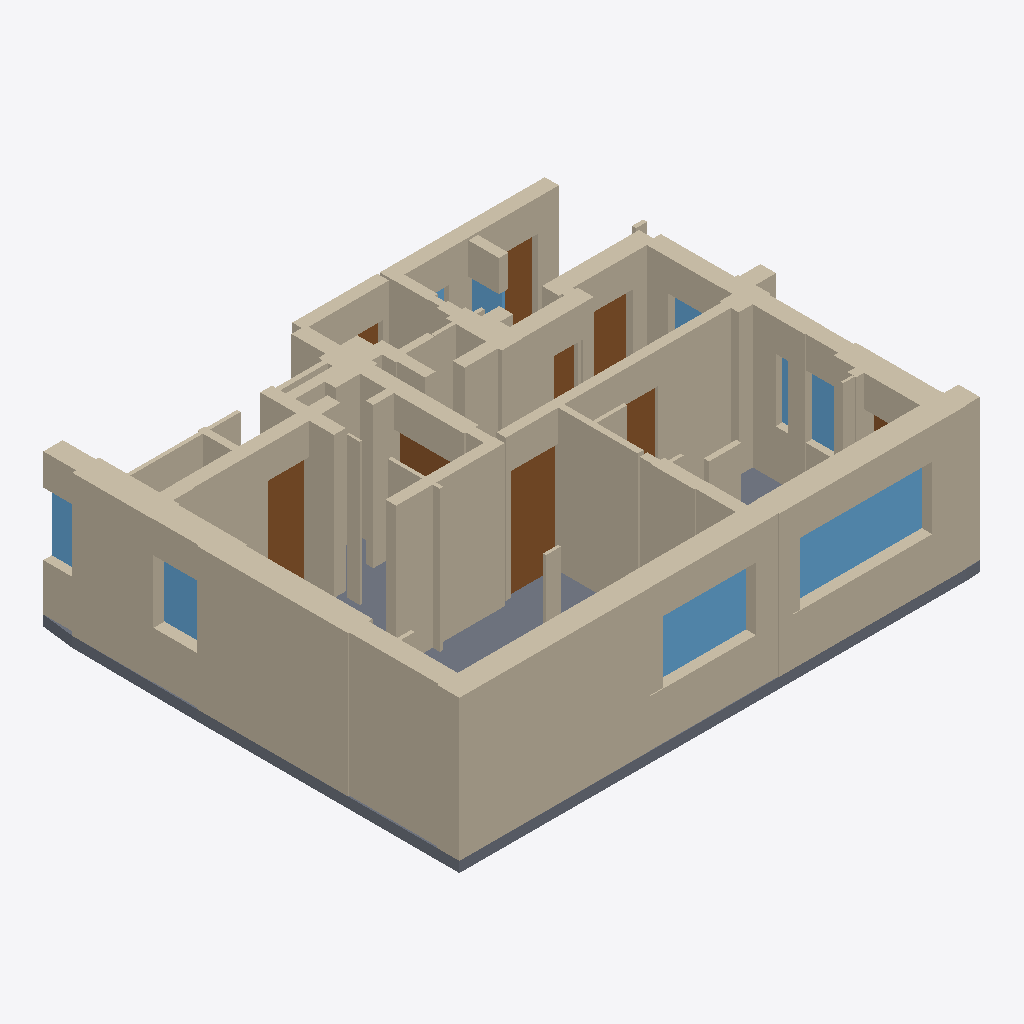
Isometric view of an IFC building model (IFC-SPF (STEP), schema IFC4, length unit millimetre), seen from the south-west, elements coloured by IFC class: 63 walls (beige), 9 windows (light blue), 9 doors (brown), 1 slab (grey).
Extent 10.1 m × 8.1 m × 2.9 m (x, y, z). Elements (85): 63 IfcWall, 11 IfcWindow, 10 IfcDoor, 1 IfcSlab.

HEADER;
FILE_DESCRIPTION(('ViewDefinition[DesignTransferView]'),'2;1');
FILE_NAME('/dev/null','2026-10-31T14:48:46-05:00',(''),(''),'IfcOpenShell 0.9.0.post1','IfcOpenShell 0.9.0.post1','Nobody');
FILE_SCHEMA(('IFC4'));
ENDSEC;
DATA;
#1=IFCPROJECT('1i4c$H0gPBg9RMDIjuGj6_',$,'Validation high_quality_architectural/1168 (good)',$,$,$,$,(#10),#5);
#12=IFCSITE('00VNmT$Zv8jBkhGF49SW6r',$,'Site',$,$,$,$,$,$,$,$,$,$,$);
#13=IFCBUILDING('3DqEe3h9r3ahhuHbnf$HFF',$,'Building',$,$,$,$,$,$,$,$,$);
#14=IFCBUILDINGSTOREY('3ETSJDLmzBBvqAcwCwyeGn',$,'Level 1',$,$,$,$,$,$,$);
#18=IFCWALL('1g0z21LVj0zQ_fupvEfOEc',$,'ExtWall-1',$,$,#40,#29,$,$);
#1470=IFCWALL('18Apey9Ub0Gfdw8E6UV7xI',$,'ExtWall-36',$,$,#1491,#1481,$,$);
#119=IFCWALL('1GzmL2z2T4R8jevjoKS5mS',$,'ExtWall-3',$,$,#140,#130,$,$);
#2813=IFCSLAB('1KIvEg0E94jQA1oNw_Jat1',$,'Floor slab',$,$,#2830,#2820,$,$);
#46=IFCWALL('389a$87Ab1yPGCX0Lq86CM',$,'ExtWall-2',$,$,#67,#57,$,$);
#435=IFCWALL('20Tjj3NjX1o8IzDXSlBu1t',$,'IntWall-13',$,$,#456,#446,$,$);
#489=IFCWALL('0OYCDlHXv0lh5crvCy27V7',$,'IntWall-15',$,$,#510,#500,$,$);
#1443=IFCWALL('1DtS7l67n5TOhfYzBTn4X0',$,'ExtWall-35',$,$,#1464,#1454,$,$);
#1570=IFCWALL('2JJLmNtVnF$Pmj78EUXjn_',$,'ExtWall-38',$,$,#1591,#1581,$,$);
#1959=IFCWALL('1P0Vpg5wf6ZueNNSEavQzI',$,'IntWall-49',$,$,#1980,#1970,$,$);
#1278=IFCWALL('3waCd6vc9BN8eDzo_8$0fN',$,'ExtWall-34',$,$,#1299,#1289,$,$);
#2513=IFCWALL('2bwUCrdvb1_AiwbTcQRx_s',$,'ExtWall-61',$,$,#2534,#2524,$,$);
#916=IFCWALL('0GdA7z$_XCGhfd7UEl8TvF',$,'IntWall-24',$,$,#937,#927,$,$);
#1697=IFCWALL('3PlHz_xKXCCPJkHRlkf6JJ',$,'IntWall-41',$,$,#1718,#1708,$,$);
#169=IFCWINDOW('0ZyVX0R9n9xAMcaMBi4drj',$,$,$,$,#191,#180,$,$,$,$,$,$);
#1805=IFCWALL('1dd7leA1LFmgWEp7X6wcd9',$,'IntWall-45',$,$,#1826,#1816,$,$);
#1497=IFCWALL('2Nn74N0RfESx2dUadRhv$x',$,'ExtWall-37',$,$,#1518,#1508,$,$);
#635=IFCWALL('1kfbYQ459Fl96$tAFPJmbP',$,'IntWall-17',$,$,#656,#646,$,$);
#762=IFCWALL('2LJUvP_LzFHRROSLcq5v1i',$,'IntWall-20',$,$,#783,#773,$,$);
#2275=IFCWALL('32CAVvEtXACeOoxGjMwZhn',$,'ExtWall-59',$,$,#2296,#2286,$,$);
#539=IFCDOOR('3fpZ8t_WT7qBFGMbTa46qg',$,$,$,$,#561,#550,$,$,$,$,$,$);
#96=IFCWINDOW('0bUU1vkbP46fEh7YwTZ1lE',$,$,$,$,#118,#107,$,$,$,$,$,$);
#2394=IFCWALL('1PmYm0$OXFZfadPTYWwegs',$,'ExtWall-60',$,$,#2415,#2405,$,$);
#735=IFCWALL('3b0nQ1xXHB6vmocyLxNWNj',$,'IntWall-19',$,$,#756,#746,$,$);
#1597=IFCWALL('2Enq9qqdv5GRvSgFxaEOQZ',$,'ExtWall-39',$,$,#1618,#1608,$,$);
#462=IFCWALL('0SDr_mrFn30Qixqo4vmv2X',$,'IntWall-14',$,$,#483,#473,$,$);
#1205=IFCWALL('0TGAWsRdH878RAIZnGGPtr',$,'ExtWall-33',$,$,#1226,#1216,$,$);
#1986=IFCWALL('1OsGiG5Lr1oRjVVdMHy_Ak',$,'IntWall-50',$,$,#2007,#1997,$,$);
#966=IFCDOOR('0K3uFqElf9bBDvGRbzeFHX',$,$,$,$,#988,#977,$,$,$,$,$,$);
#708=IFCWALL('1757KpGSDD6hPtohDA6hCi',$,'IntWall-18',$,$,#729,#719,$,$);
#2040=IFCWALL('2dFGpyzWH3fvYYtgF6SnRO',$,'IntWall-52',$,$,#2061,#2051,$,$);
#192=IFCWALL('3Ypl9n7_X95gViDoixnuWI',$,'ExtWall-4',$,$,#213,#203,$,$);
#1178=IFCWALL('1uDJk3sjn8egx0nHxrDRXG',$,'ExtWall-32',$,$,#1199,#1189,$,$);
#1751=IFCWALL('1bQVnemev21O$SOas56xpq',$,'IntWall-43',$,$,#1772,#1762,$,$);
#1724=IFCWALL('2ssELt8x5CBPZ6mi2vATTa',$,'IntWall-42',$,$,#1745,#1735,$,$);
#2586=IFCWALL('2Y7otMt21D3QYZe34m0vdY',$,'ExtWall-62',$,$,#2607,#2597,$,$);
#2121=IFCWALL('1Nj0yUFQX8gxlyZLbiZVQf',$,'IntWall-55',$,$,#2142,#2132,$,$);
#812=IFCDOOR('1eW_w9MsPESgjbaGIupswk',$,$,$,$,#834,#823,$,$,$,$,$,$);
#1547=IFCWINDOW('0_NNZYKnjE3x_CzC040yvn',$,$,$,$,#1569,#1558,$,$,$,$,$,$);
#1070=IFCWALL('1vRFh_ZUDAeg3wWe9pYI7C',$,'IntWall-28',$,$,#1091,#1081,$,$);
#1328=IFCDOOR('0rGQ2GtS12ugSl47zoPzDS',$,$,$,$,#1350,#1339,$,$,$,$,$,$);
#2175=IFCWALL('10PU2DU6TD5eWg4CMy31K4',$,'IntWall-57',$,$,#2196,#2186,$,$);
#327=IFCWALL('01nG6QHkj96usFpdQUSNm1',$,'IntWall-9',$,$,#348,#338,$,$);
#1016=IFCWALL('0JPuG4BrPD68i5I4IzERwU',$,'IntWall-26',$,$,#1037,#1027,$,$);
#585=IFCDOOR('3SIUf3OUr0lvQ$JS$7WNSk',$,$,$,$,#607,#596,$,$,$,$,$,$);
#2013=IFCWALL('0PkLpwhCL5Yvtq1L$XNszd',$,'IntWall-51',$,$,#2034,#2024,$,$);
#2636=IFCWINDOW('3rOzVtuW9DewHrjr11Dnzb',$,$,$,$,#2658,#2647,$,$,$,$,$,$);
#1932=IFCWALL('1e4WZbU2L43Q$BWUNDN_aZ',$,'IntWall-48',$,$,#1953,#1943,$,$);
#1124=IFCWALL('0GzE_fLI98oBkJxLe3z3gd',$,'ExtWall-30',$,$,#1145,#1135,$,$);
#273=IFCWALL('0TqwZSOlT8cQvd1tPwFJTs',$,'IntWall-7',$,$,#294,#284,$,$);
#1647=IFCWINDOW('0e6tpOxmD6EQKHUh8qoXz7',$,$,$,$,#1669,#1658,$,$,$,$,$,$);
#1878=IFCWALL('3yeIgyMuf2BfxcFGUFKCJK',$,'IntWall-46',$,$,#1899,#1889,$,$);
#1855=IFCDOOR('1YmBy$xB5D4xLy$BkAdh1o',$,$,$,$,#1877,#1866,$,$,$,$,$,$);
#219=IFCWALL('1eZV17Mnv7HeR7iEQYX2WL',$,'ExtWall-5',$,$,#240,#230,$,$);
#300=IFCWALL('2cpnoSznDC3xd5ORKU6DnR',$,'IntWall-8',$,$,#321,#311,$,$);
#354=IFCWALL('35WbH6dHr5rvIiQNZKPLAf',$,'IntWall-10',$,$,#375,#365,$,$);
#608=IFCWALL('1HjYlfiGHArwst7VyCvJUk',$,'ExtWall-16',$,$,#629,#619,$,$);
#685=IFCDOOR('3kUoJvNXHAzBZwd69bpigD',$,$,$,$,#707,#696,$,$,$,$,$,$);
#889=IFCWALL('2A_TkvvdnC9RsYwvRdY6hz',$,'IntWall-23',$,$,#910,#900,$,$);
#1043=IFCWALL('0IXmVprDD2RQlSJymB2euD',$,'IntWall-27',$,$,#1064,#1054,$,$);
#1097=IFCWALL('37ZS5gtQbCoO5DFLya3ew5',$,'IntWall-29',$,$,#1118,#1108,$,$);
#1670=IFCWALL('0xHue$LgP2eOWqjufbTvDw',$,'ExtWall-40',$,$,#1691,#1681,$,$);
#2225=IFCWINDOW('0M1V6xB31Bux7UTD3A4v$k',$,$,$,$,#2247,#2236,$,$,$,$,$,$);
#408=IFCWALL('2pY3tOPM91$9xl$TYj_18L',$,'IntWall-12',$,$,#429,#419,$,$);
#1151=IFCWALL('1t_TJux1v0rRgpCIJne0Jt',$,'ExtWall-31',$,$,#1172,#1162,$,$);
#2067=IFCWALL('2iywozQDfCkPHHVNOToXrq',$,'IntWall-53',$,$,#2088,#2078,$,$);
#1778=IFCWALL('19wGxqvqP6D8_EfrrOWfjg',$,'IntWall-44',$,$,#1799,#1789,$,$);
#2371=IFCWINDOW('32pGYRg_rEJPpCRs$mW$dq',$,$,$,$,#2393,#2382,$,$,$,$,$,$);
#1905=IFCWALL('3haMQXU2nBRRfjV7CgwEMR',$,'IntWall-47',$,$,#1926,#1916,$,$);
#835=IFCWALL('2xBdyCT1TA8OCqqbhjq8ro',$,'IntWall-21',$,$,#856,#846,$,$);
#2563=IFCWINDOW('2O0M3jQ71EuRKEyjW9S8aa',$,$,$,$,#2585,#2574,$,$,$,$,$,$);
#2248=IFCWALL('0gpGnb4tf1gfYhzqjc0EQc',$,'IntWall-58',$,$,#2269,#2259,$,$);
#2094=IFCWALL('1dCX2nPXb6r97t4Ypcei8Z',$,'IntWall-54',$,$,#2115,#2105,$,$);
#2659=IFCWALL('2tzLzEfD91yQ2AFZLbqaBu',$,'ExtWall-63',$,$,#2680,#2670,$,$);
#1255=IFCDOOR('0i3pcSerb9eRE8tgLuFeGW',$,$,$,$,#1277,#1266,$,$,$,$,$,$);
#2148=IFCWALL('3_oj7WGyL79A$CYGVN1RV2',$,'IntWall-56',$,$,#2169,#2159,$,$);
#246=IFCWALL('0FkD$EC7b3WfA7FZyT2uIr',$,'IntWall-6',$,$,#267,#257,$,$);
#381=IFCWALL('3st7njRdL8cuK6$EYSWahS',$,'IntWall-11',$,$,#402,#392,$,$);
#862=IFCWALL('0ahMPbDOrC399pPhst8vqn',$,'ExtWall-22',$,$,#883,#873,$,$);
#2444=IFCDOOR('2$bdqBBRXCiP95q$tEXW7_',$,$,$,$,#2466,#2455,$,$,$,$,$,$);
#989=IFCWALL('0ErNbUZYv10OGXUX9YrhZ4',$,'IntWall-25',$,$,#1010,#1000,$,$);
#1374=IFCWINDOW('24RaEeZjnFKwZPSq6wiYI5',$,$,$,$,#1396,#1385,$,$,$,$,$,$);
ENDSEC;
